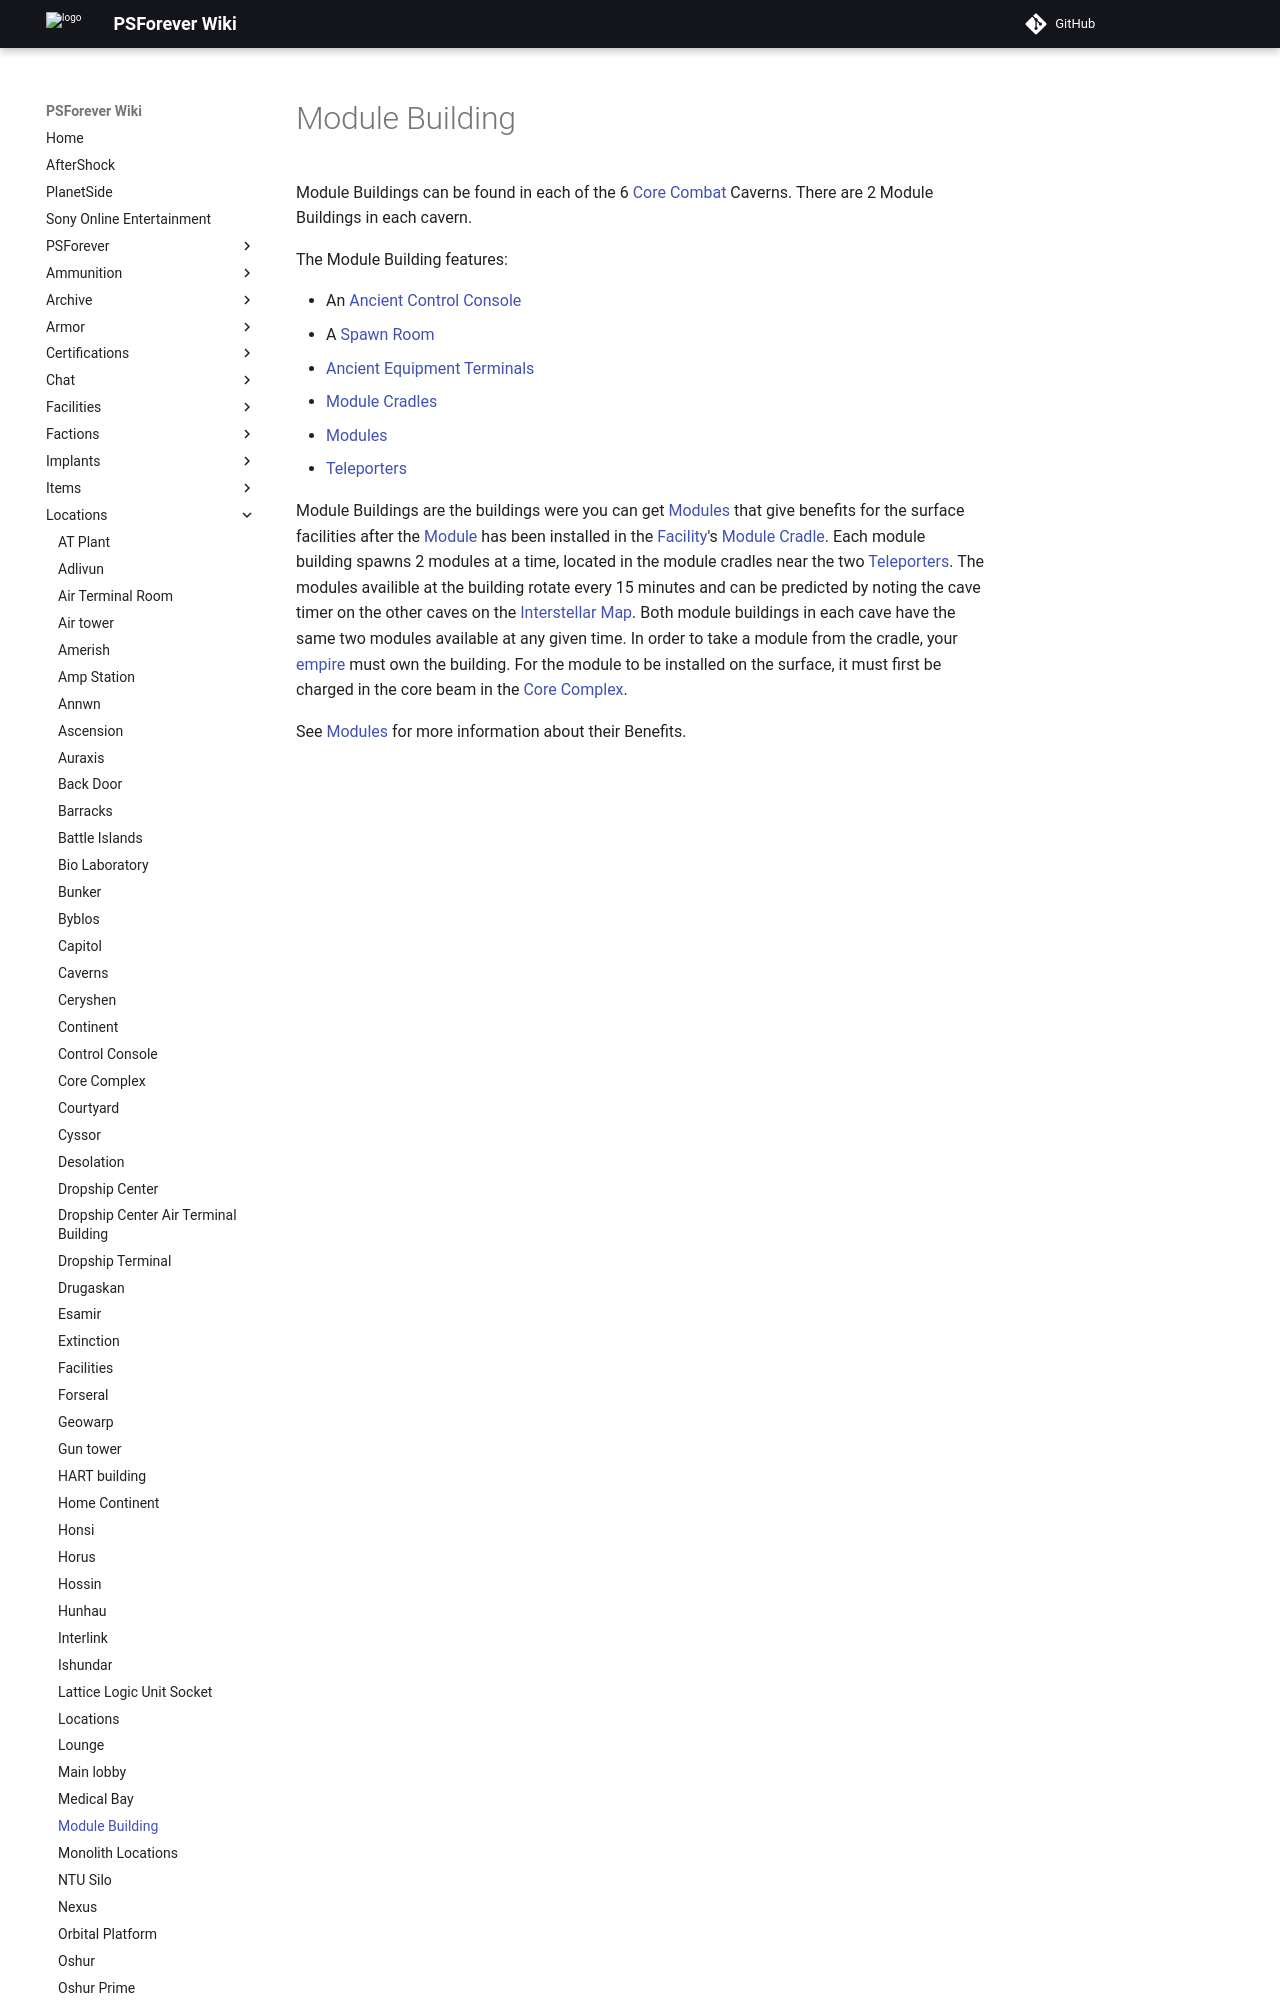

repository: psforever/wiki · page: locations/Module_Building/index.html · generator: mkdocs

# Module Building

Module Buildings can be found in each of the 6
[Core Combat](../items/Core_Combat.md) Caverns. There are 2 Module Buildings in
each cavern.

The Module Building features:

- An [Ancient Control Console](../items/Ancient_Control_Console.md)
- A [Spawn Room](Spawn_Room.md)
- [Ancient Equipment Terminals](../items/Ancient_Equipment_Terminal.md)
- [Module Cradles](../items/Module_Cradle.md)
- [Modules](../modules/index.md)
- [Teleporters](../terminology/Teleporter.md)
